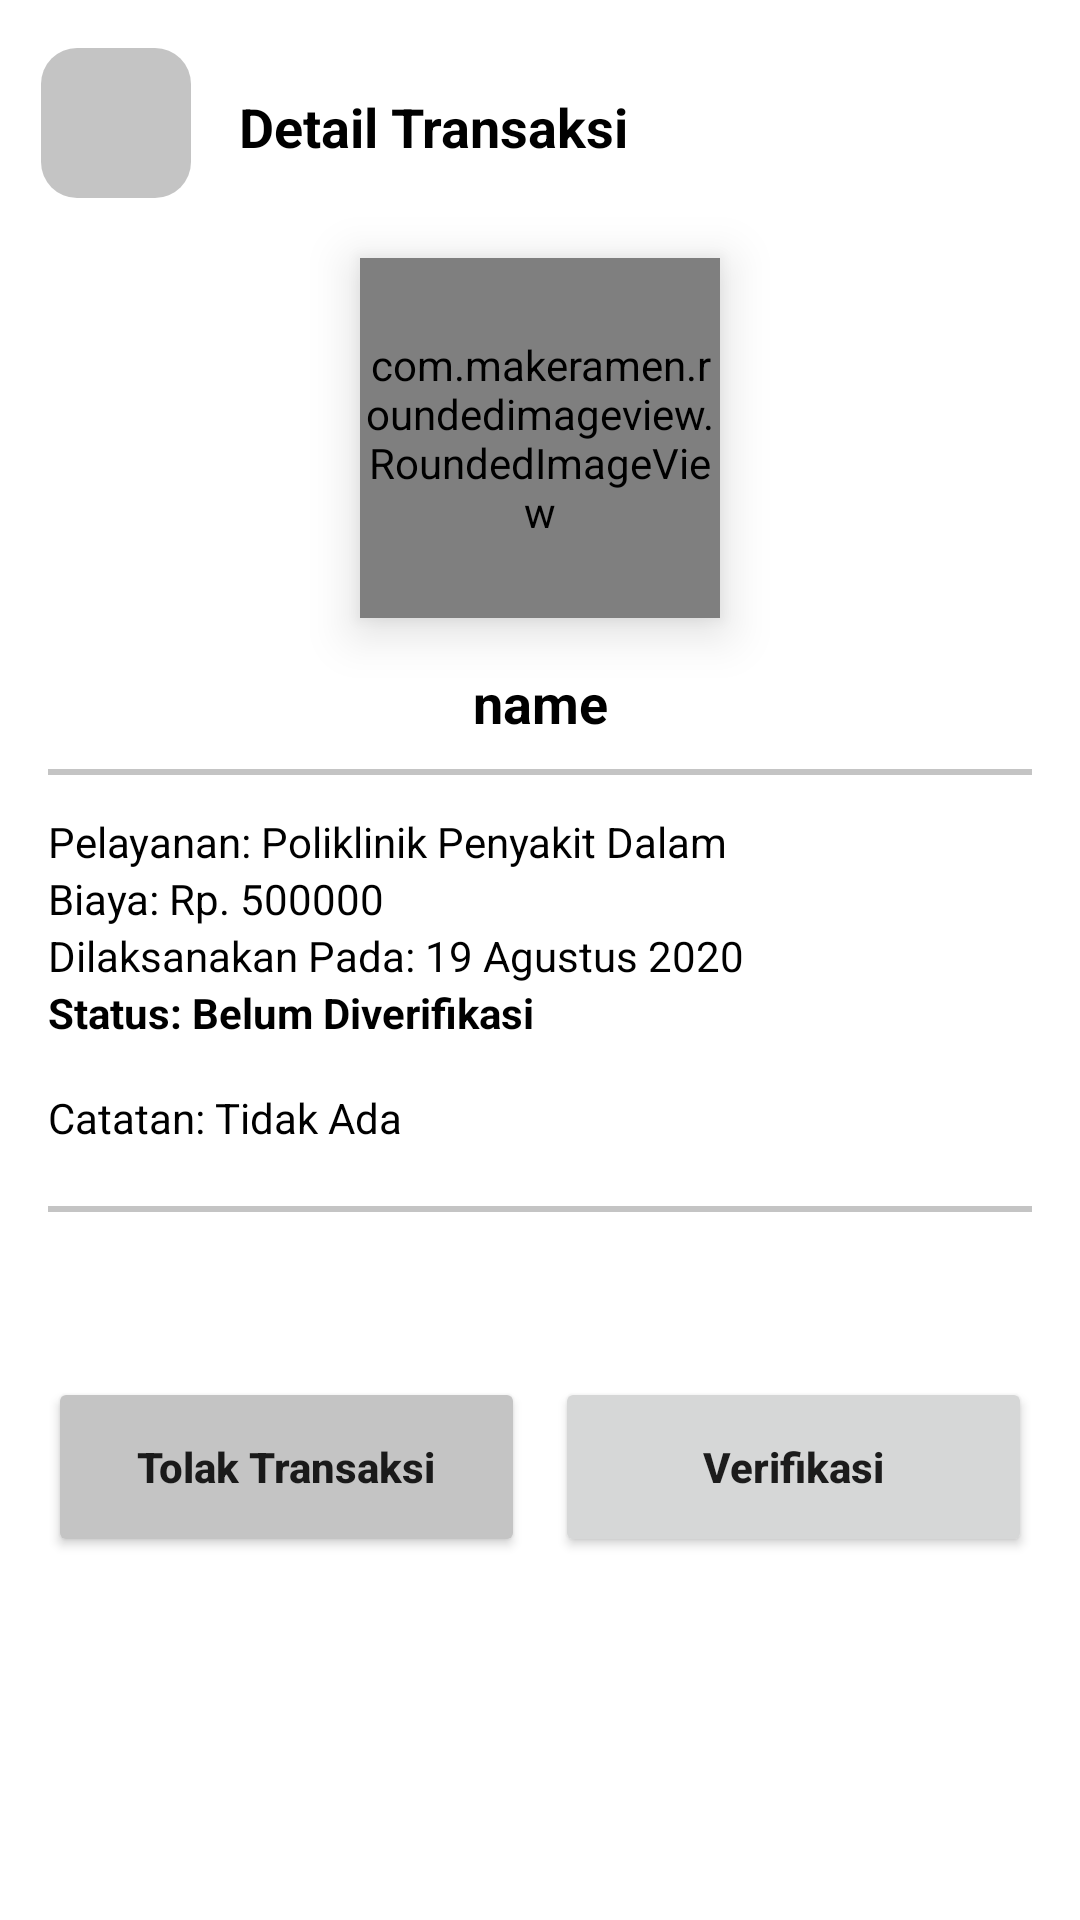

Layout XML and referenced resources for this Android screen:
<!-- AndroidManifest.xml: application theme Theme.Halodoc2 -->
<!-- res/layout/activity_transaction_detail.xml -->
<?xml version="1.0" encoding="utf-8"?>
<ScrollView xmlns:android="http://schemas.android.com/apk/res/android"
    xmlns:app="http://schemas.android.com/apk/res-auto"
    xmlns:tools="http://schemas.android.com/tools"
    android:layout_width="match_parent"
    android:layout_height="match_parent"
    tools:context=".ui.transaction.TransactionDetailActivity">

    <androidx.constraintlayout.widget.ConstraintLayout
        android:layout_height="wrap_content"
        android:layout_width="match_parent">


        <ImageButton
            android:background="@drawable/rounded_all"
            android:contentDescription="@string/button"
            android:id="@+id/backButton"
            android:layout_height="50dp"
            android:layout_marginTop="16dp"
            android:layout_width="50dp"
            android:src="@drawable/ic_baseline_arrow_back_24"
            app:layout_constraintEnd_toEndOf="parent"
            app:layout_constraintHorizontal_bias="0.044"
            app:layout_constraintStart_toStartOf="parent"
            app:layout_constraintTop_toTopOf="parent"
            app:tint="@color/white" />

        <TextView
            android:id="@+id/textView15"
            android:layout_height="wrap_content"
            android:layout_marginStart="16dp"
            android:layout_marginTop="30dp"
            android:layout_width="wrap_content"
            android:text="Detail Transaksi"
            android:textColor="@color/black"
            android:textSize="18sp"
            android:textStyle="bold"
            app:layout_constraintStart_toEndOf="@+id/backButton"
            app:layout_constraintTop_toTopOf="parent" />

        <com.makeramen.roundedimageview.RoundedImageView
            android:elevation="10dp"
            android:id="@+id/dp"
            android:layout_height="120dp"
            android:layout_marginTop="20dp"
            android:layout_width="120dp"
            app:layout_constraintEnd_toEndOf="parent"
            app:layout_constraintStart_toStartOf="parent"
            app:layout_constraintTop_toBottomOf="@+id/backButton"
            app:riv_corner_radius="10dp" />

        <TextView
            android:id="@+id/name"
            android:layout_height="wrap_content"
            android:layout_marginEnd="16dp"
            android:layout_marginStart="16dp"
            android:layout_marginTop="16dp"
            android:layout_width="wrap_content"
            android:text="name"
            android:textAlignment="center"
            android:textColor="@color/black"
            android:textSize="18sp"
            android:textStyle="bold"
            app:layout_constraintEnd_toEndOf="parent"
            app:layout_constraintStart_toStartOf="parent"
            app:layout_constraintTop_toBottomOf="@+id/dp" />

        <View
            android:background="@color/grey"
            android:id="@+id/view12"
            android:layout_height="2dp"
            android:layout_marginEnd="16dp"
            android:layout_marginStart="16dp"
            android:layout_marginTop="10dp"
            android:layout_width="match_parent"
            app:layout_constraintEnd_toEndOf="parent"
            app:layout_constraintHorizontal_bias="1.0"
            app:layout_constraintStart_toStartOf="parent"
            app:layout_constraintTop_toBottomOf="@+id/name" />

        <TextView
            android:id="@+id/price"
            android:layout_height="wrap_content"
            android:layout_marginStart="16dp"
            android:layout_width="wrap_content"
            android:text="Biaya: Rp. 500000"
            android:textColor="@color/black"
            app:layout_constraintStart_toStartOf="parent"
            app:layout_constraintTop_toBottomOf="@+id/services" />

        <TextView
            android:id="@+id/services"
            android:layout_height="wrap_content"
            android:layout_marginEnd="16dp"
            android:layout_marginStart="16dp"
            android:layout_marginTop="10dp"
            android:layout_width="wrap_content"
            android:text="Pelayanan: Poliklinik Penyakit Dalam"
            android:textColor="@color/black"
            app:layout_constraintBottom_toBottomOf="parent"
            app:layout_constraintEnd_toEndOf="parent"
            app:layout_constraintHorizontal_bias="0.0"
            app:layout_constraintStart_toStartOf="parent"
            app:layout_constraintTop_toBottomOf="@+id/view12"
            app:layout_constraintVertical_bias="0.009" />

        <TextView
            android:id="@+id/bookingDate"
            android:layout_height="wrap_content"
            android:layout_marginStart="16dp"
            android:layout_width="wrap_content"
            android:text="Dilaksanakan Pada: 19 Agustus 2020"
            android:textColor="@color/black"
            app:layout_constraintStart_toStartOf="parent"
            app:layout_constraintTop_toBottomOf="@+id/price" />

        <TextView
            android:id="@+id/status"
            android:layout_height="wrap_content"
            android:layout_marginStart="16dp"
            android:layout_width="wrap_content"
            android:text="Status: Belum Diverifikasi"
            android:textColor="@color/black"
            android:textStyle="bold"
            app:layout_constraintStart_toStartOf="parent"
            app:layout_constraintTop_toBottomOf="@+id/bookingDate" />

        <TextView
            android:id="@+id/notes"
            android:layout_height="wrap_content"
            android:layout_marginStart="16dp"
            android:layout_marginTop="16dp"
            android:layout_width="wrap_content"
            android:text="Catatan: Tidak Ada"
            android:textColor="@color/black"
            app:layout_constraintEnd_toEndOf="parent"
            app:layout_constraintHorizontal_bias="0.0"
            app:layout_constraintStart_toStartOf="parent"
            app:layout_constraintTop_toBottomOf="@+id/status" />


        <View
            android:background="@color/grey"
            android:id="@+id/view13"
            android:layout_height="2dp"
            android:layout_marginEnd="16dp"
            android:layout_marginStart="16dp"
            android:layout_marginTop="20dp"
            android:layout_width="match_parent"
            app:layout_constraintEnd_toEndOf="parent"
            app:layout_constraintHorizontal_bias="0.0"
            app:layout_constraintStart_toStartOf="parent"
            app:layout_constraintTop_toBottomOf="@+id/notes" />

        <TextView
            android:id="@+id/textView29"
            android:layout_height="wrap_content"
            android:layout_marginStart="16dp"
            android:layout_marginTop="16dp"
            android:layout_width="wrap_content"
            android:textColor="@color/black"
            app:layout_constraintStart_toStartOf="parent"
            app:layout_constraintTop_toBottomOf="@+id/view13" />

        <com.makeramen.roundedimageview.RoundedImageView
            android:id="@+id/roundedImageView2"
            android:layout_width="300dp"
            android:layout_height="300dp"
            android:layout_marginTop="16dp"
            android:visibility="gone"
            android:scaleType="fitXY"
            app:layout_constraintEnd_toEndOf="parent"
            app:layout_constraintStart_toStartOf="parent"
            app:layout_constraintTop_toBottomOf="@+id/textView29" />

        <ProgressBar
            android:id="@+id/progress_bar"
            android:layout_width="wrap_content"
            android:layout_height="wrap_content"
            app:layout_constraintEnd_toEndOf="parent"
            android:layout_marginTop="16dp"
            android:visibility="gone"
            app:layout_constraintStart_toStartOf="parent"
            app:layout_constraintTop_toBottomOf="@+id/roundedImageView2" />


        <LinearLayout
            android:layout_width="match_parent"
            android:layout_height="60dp"
            android:orientation="horizontal"
            android:weightSum="1"
            android:layout_marginTop="20dp"
            android:layout_marginBottom="50dp"
            app:layout_constraintBottom_toBottomOf="parent"
            app:layout_constraintTop_toBottomOf="@id/progress_bar">

            <Button
                android:id="@+id/rejectButton"
                android:layout_width="0dp"
                android:layout_height="60dp"
                android:layout_marginStart="16dp"
                android:layout_marginEnd="5dp"
                android:layout_marginBottom="50dp"
                android:layout_weight="0.5"
                android:backgroundTint="@color/grey"
                android:text="Tolak Transaksi"
                android:textAllCaps="false"
                android:textStyle="bold" />

            <Button
                android:id="@+id/verifiedButton"
                android:layout_width="0dp"
                android:layout_height="60dp"
                android:layout_marginStart="5dp"
                android:layout_marginEnd="16dp"
                android:layout_marginBottom="50dp"
                android:layout_weight="0.5"
                android:text="Verifikasi"
                android:textAllCaps="false"
                android:textStyle="bold" />

        </LinearLayout>



    </androidx.constraintlayout.widget.ConstraintLayout>

</ScrollView>
<!-- resources referenced by this layout -->
<resources>
  <color name="black">#FF000000</color>
  <color name="grey">#C4C4C4</color>
  <color name="white">#FFFFFFFF</color>
  <!-- drawable rounded_all (drawable) -->
  <?xml version="1.0" encoding="utf-8"?>
  <shape xmlns:android="http://schemas.android.com/apk/res/android">
  
      <corners android:radius="12dp" />
      <solid android:color="@color/grey" />
  
  
  
  </shape>
  <string name="button" />
  <style name="Theme.Halodoc2" parent="Theme.MaterialComponents.Light.NoActionBar">
          
          <item name="android:forceDarkAllowed" tools:targetApi="q">false</item>
          <item name="colorPrimary">@color/background</item>
          <item name="colorPrimaryVariant">@color/background</item>
          <item name="colorOnPrimary">@color/white</item>
          
          <item name="colorSecondary">@color/teal_200</item>
          <item name="colorSecondaryVariant">@color/teal_700</item>
          <item name="colorOnSecondary">@color/black</item>
          
          <item name="android:statusBarColor" tools:targetApi="l">?attr/colorPrimaryVariant</item>
          
      </style>
  <color name="background">#E61B4F</color>
  <color name="teal_200">#FF03DAC5</color>
  <color name="teal_700">#FF018786</color>
</resources>
